Run: headless pygame with SDL's dummy video driver; simulated clock (each Clock.tick advances the game by its frame time, no real sleeping); random seed 0; keys injected as events and as key.get_pressed() state; no mouse input; restart key C tapped at the start of phases 3 and 4.
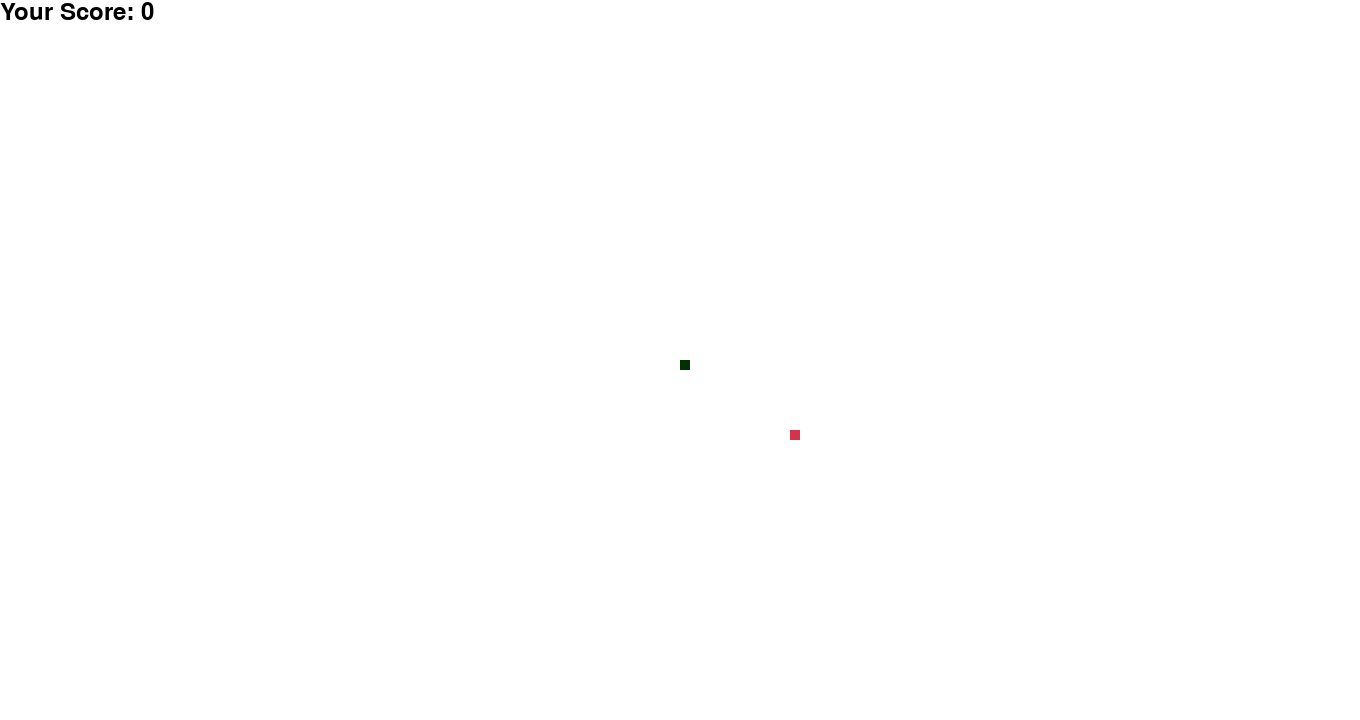
Frame 1 of 4 · flips 1–60 · no input
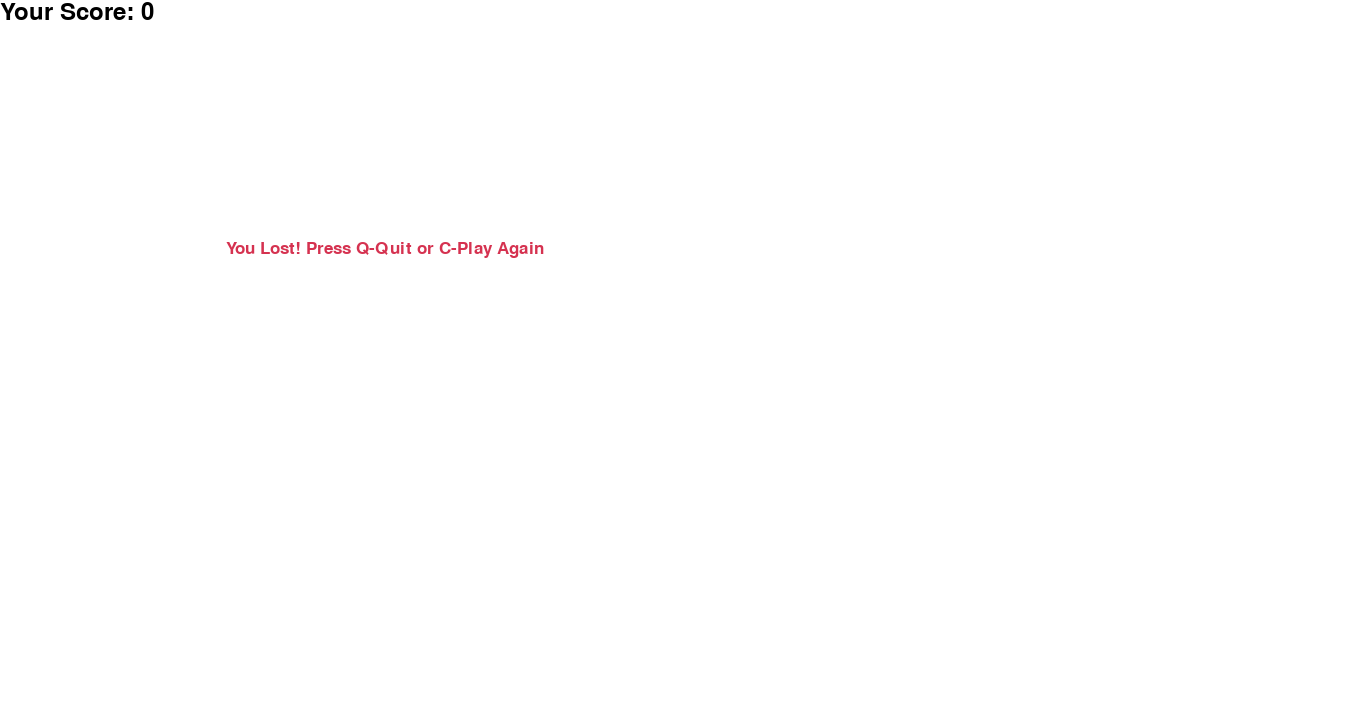
Frame 2 of 4 · flips 61–180 · tapped SPACE, RETURN · held RIGHT (→), D
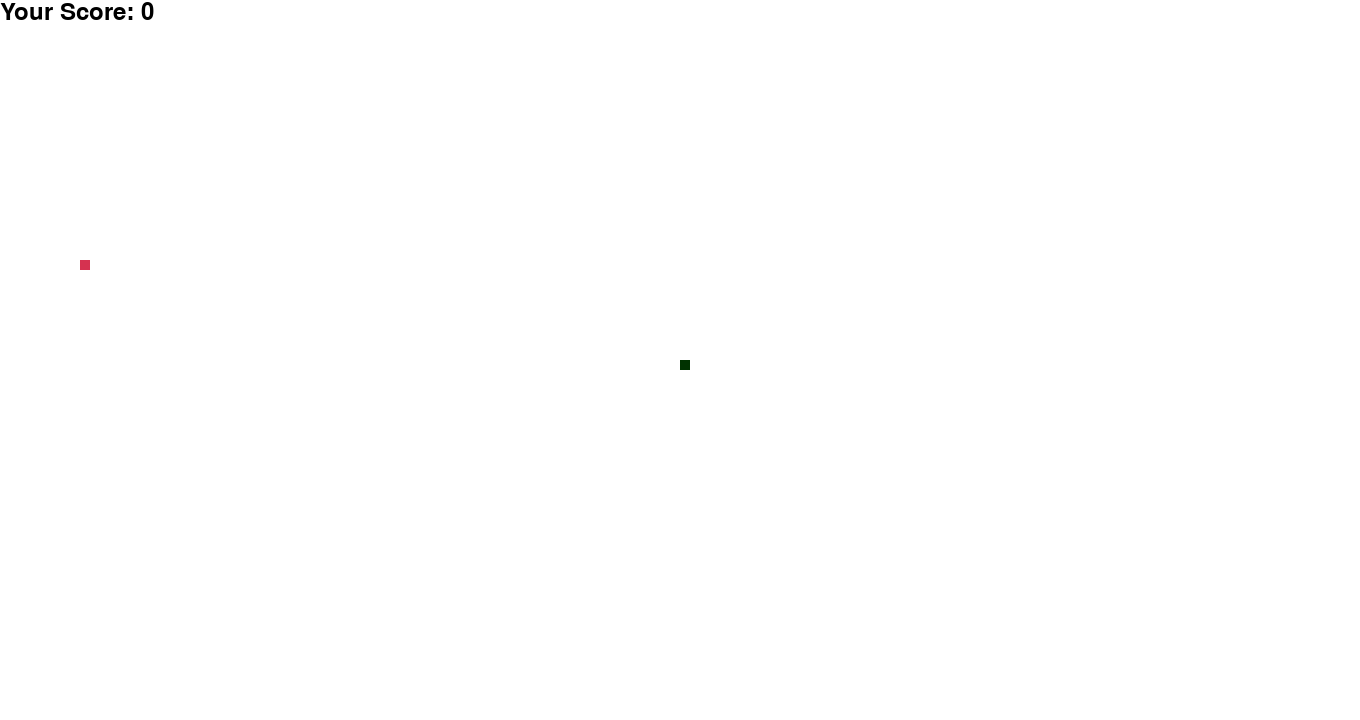
Frame 3 of 4 · flips 181–300 · tapped C · held DOWN (↓), S
Frame 4 of 4 · flips 301–420 · tapped C · held LEFT (←), A, UP (↑), W · screen same as frame 2, image omitted

The pygame program that drew these frames:

import pygame
import time
import random

# Initialize pygame
pygame.init()

# Define colors
white = (255, 255, 255)
black = (0, 0, 0)
red = (213, 50, 80)
green = (0, 50, 0)
blue = (50, 153, 213)

# Set display dimensions
dis_width = 1360
dis_height = 720
dis = pygame.display.set_mode((dis_width, dis_height))
pygame.display.set_caption('Snake Game Powered by BIPL')

# Set game clock
clock = pygame.time.Clock()

# Snake block size and speed
snake_block = 10
snake_speed = 15

# Font styles
font_style = pygame.font.SysFont("bahnschrift", 25)
score_font = pygame.font.SysFont("comicsansms", 35)


def your_score(score):
    value = score_font.render("Your Score: " + str(score), True, black)
    dis.blit(value, [0, 0])


def our_snake(snake_block, snake_list):
    for x in snake_list:
        pygame.draw.rect(dis, green, [x[0], x[1], snake_block, snake_block])


def message(msg, color):
    mesg = font_style.render(msg, True, color)
    dis.blit(mesg, [dis_width / 6, dis_height / 3])


def gameLoop():
    game_over = False
    game_close = False

    # Starting position
    x1 = dis_width / 2
    y1 = dis_height / 2

    # Change in position
    x1_change = 0
    y1_change = 0

    # Snake body
    snake_List = []
    Length_of_snake = 1

    # Food position
    foodx = round(random.randrange(0, dis_width - snake_block) / 10.0) * 10.0
    foody = round(random.randrange(0, dis_height - snake_block) / 10.0) * 10.0

    while not game_over:

        while game_close == True:
            dis.fill(white)
            message("You Lost! Press Q-Quit or C-Play Again", red)
            your_score(Length_of_snake - 1)
            pygame.display.update()

            for event in pygame.event.get():
                if event.type == pygame.KEYDOWN:
                    if event.key == pygame.K_q:
                        game_over = True
                        game_close = False
                    if event.key == pygame.K_c:
                        gameLoop()

        for event in pygame.event.get():
            if event.type == pygame.QUIT:
                game_over = True
            if event.type == pygame.KEYDOWN:
                if event.key == pygame.K_LEFT:
                    x1_change = -snake_block
                    y1_change = 0
                elif event.key == pygame.K_RIGHT:
                    x1_change = snake_block
                    y1_change = 0
                elif event.key == pygame.K_UP:
                    y1_change = -snake_block
                    x1_change = 0
                elif event.key == pygame.K_DOWN:
                    y1_change = snake_block
                    x1_change = 0

        # Check if snake hits the boundary
        if x1 >= dis_width or x1 < 0 or y1 >= dis_height or y1 < 0:
            game_close = True

        # Update snake position
        x1 += x1_change
        y1 += y1_change
        dis.fill(white)

        # Draw food
        pygame.draw.rect(dis, red, [foodx, foody, snake_block, snake_block])

        # Update snake
        snake_Head = []
        snake_Head.append(x1)
        snake_Head.append(y1)
        snake_List.append(snake_Head)

        # Remove extra segments if snake hasn't eaten
        if len(snake_List) > Length_of_snake:
            del snake_List[0]

        # Check if snake hits itself
        for x in snake_List[:-1]:
            if x == snake_Head:
                game_close = True

        our_snake(snake_block, snake_List)
        your_score(Length_of_snake - 1)

        pygame.display.update()

        # Check if snake eats food
        if x1 == foodx and y1 == foody:
            foodx = round(random.randrange(0, dis_width - snake_block) / 10.0) * 10.0
            foody = round(random.randrange(0, dis_height - snake_block) / 10.0) * 10.0
            Length_of_snake += 1

        clock.tick(snake_speed)

    pygame.quit()
    quit()


gameLoop()
